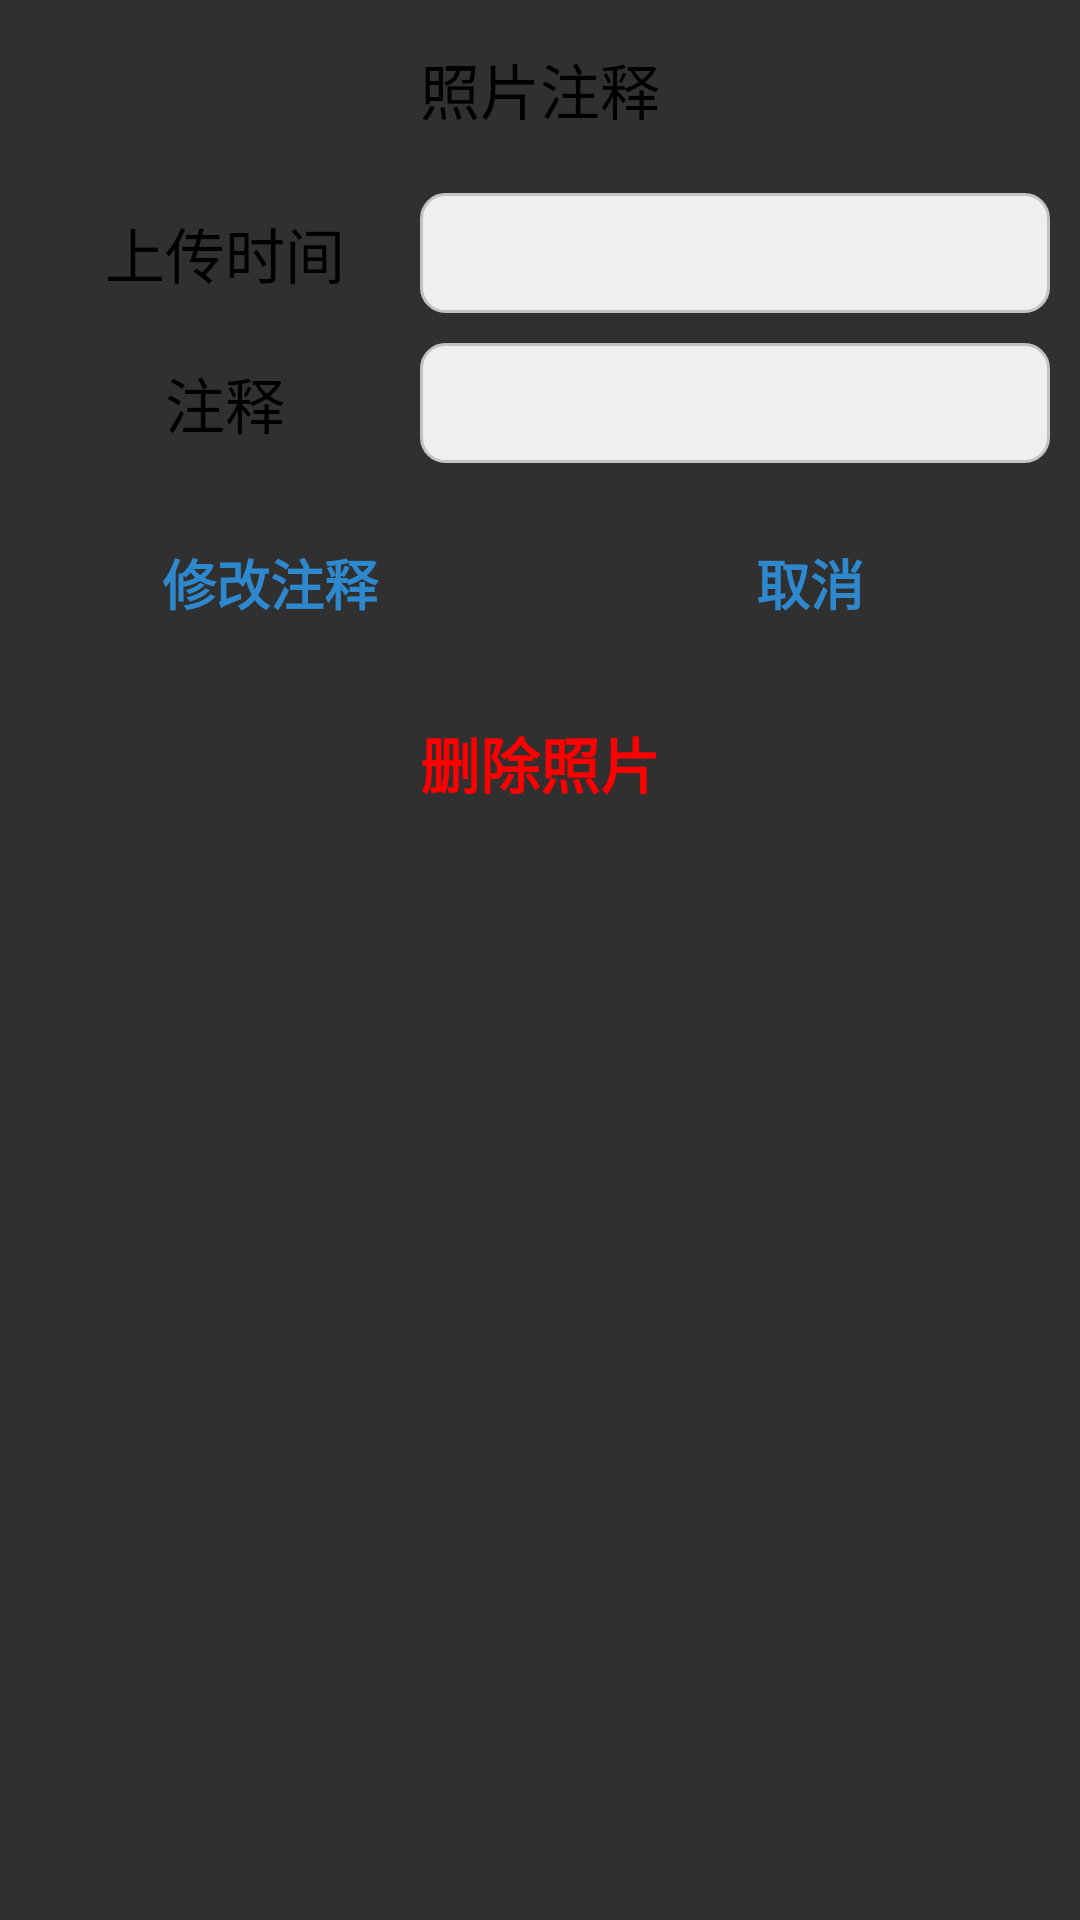

Layout XML and referenced resources for this Android screen:
<!-- AndroidManifest.xml: application theme Theme.AppCompat.NoActionBar -->
<!-- res/layout/detail_layout.xml -->
<?xml version="1.0" encoding="utf-8"?>
<androidx.constraintlayout.widget.ConstraintLayout xmlns:android="http://schemas.android.com/apk/res/android"
    xmlns:app="http://schemas.android.com/apk/res-auto"
    android:layout_width="match_parent"
    android:layout_height="wrap_content"
    android:background="@drawable/white_radius_rect"
    android:paddingBottom="10dp">

    <com.github.ybq.android.spinkit.SpinKitView
        android:id="@+id/progress"
        style="@style/SpinKitView.Large.Circle"
        app:layout_constraintTop_toTopOf="parent"
        app:layout_constraintBottom_toBottomOf="parent"
        app:layout_constraintStart_toStartOf="parent"
        app:layout_constraintEnd_toEndOf="parent"
        android:layout_width="wrap_content"
        android:layout_height="wrap_content"
        android:layout_gravity="center_horizontal|center_vertical"
        app:SpinKit_Color="@color/white"
        android:visibility="gone"/>

    <TextView
        android:id="@+id/title"
        android:layout_width="wrap_content"
        android:layout_height="wrap_content"
        android:textColor="@color/black"
        android:textSize="20sp"
        android:textStyle="normal"
        android:text="照片注释"
        android:paddingTop="15dp"
        android:paddingBottom="10dp"
        app:layout_constraintTop_toTopOf="parent"
        app:layout_constraintEnd_toEndOf="parent"
        app:layout_constraintStart_toStartOf="parent"/>

    <LinearLayout
        android:id="@+id/name_time"
        android:layout_marginStart="10dp"
        android:layout_marginTop="10dp"
        android:layout_marginEnd="10dp"
        android:layout_width="match_parent"
        android:layout_height="wrap_content"
        app:layout_constraintTop_toBottomOf="@+id/title"
        android:orientation="horizontal">
        <TextView
            android:gravity="center"
            android:layout_width="130dp"
            android:layout_height="40dp"
            android:textSize="20sp"
            android:text="上传时间"
            android:textColor="@color/black"/>
        <TextView
            android:id="@+id/time"
            android:gravity="center"
            android:layout_width="match_parent"
            android:layout_height="match_parent"
            android:background="@drawable/edit_bk_dim"
            android:textSize="16sp"
            android:textColor="@color/black"/>

    </LinearLayout>

    <LinearLayout
        android:id="@+id/name"
        android:layout_marginStart="10dp"
        android:layout_marginTop="10dp"
        android:layout_marginEnd="10dp"
        android:layout_width="match_parent"
        android:layout_height="wrap_content"
        app:layout_constraintTop_toBottomOf="@+id/name_time"
        android:orientation="horizontal">
        <TextView
            android:gravity="center"
            android:layout_width="130dp"
            android:layout_height="40dp"
            android:textSize="20sp"
            android:text="注释"
            android:textColor="@color/black"/>
        <EditText
            android:id="@+id/name_edit"
            android:gravity="center"
            android:layout_width="match_parent"
            android:layout_height="match_parent"
            android:background="@drawable/edit_bk_dim"
            android:textSize="20sp"
            android:textColor="@color/black"/>

    </LinearLayout>

    <TextView
        android:id="@+id/confirm"
        android:layout_width="100dp"
        android:layout_height="40dp"
        app:layout_constraintTop_toBottomOf="@+id/name"
        app:layout_constraintStart_toStartOf="parent"
        android:layout_marginTop="20dp"
        android:text="修改注释"
        android:gravity="center"
        android:layout_marginStart="40dp"
        android:textColor="#2e88ce"
        android:textSize="18sp"
        android:textStyle="bold" />

    <TextView
        android:id="@+id/cancel"
        android:layout_width="100dp"
        android:layout_height="40dp"
        app:layout_constraintTop_toBottomOf="@+id/name"
        app:layout_constraintEnd_toEndOf="parent"
        android:layout_marginTop="20dp"
        android:text="取消"
        android:textSize="18sp"
        android:layout_marginEnd="40dp"
        android:gravity="center"
        android:layout_marginStart="40dp"
        android:textColor="#2e88ce"
        android:textStyle="bold" />

    <TextView
        android:id="@+id/delete"
        android:layout_width="100dp"
        android:layout_height="40dp"
        app:layout_constraintTop_toBottomOf="@+id/confirm"
        app:layout_constraintStart_toStartOf="parent"
        app:layout_constraintEnd_toEndOf="parent"
        android:layout_marginTop="20dp"
        android:text="删除照片"
        android:textSize="20dp"
        android:gravity="center"
        android:textColor="#FF0000"
        android:textStyle="bold" />

</androidx.constraintlayout.widget.ConstraintLayout>
<!-- resources referenced by this layout -->
<resources>
  <color name="black">#FF000000</color>
  <color name="white">#FFFFFFFF</color>
  
      //自定义颜色
  <!-- drawable edit_bk_dim (drawable) -->
  <shape xmlns:android="http://schemas.android.com/apk/res/android"
      android:shape="rectangle">
  
      
      <corners android:radius="8dp" />
  
      
      <solid android:color="@color/edittext_bk_color" />
  
      
      <stroke
          android:width="1dp"
          android:color="#C3C3C3" />
  
  </shape>
  <color name="edittext_bk_color">#EFEFEF</color>
</resources>
